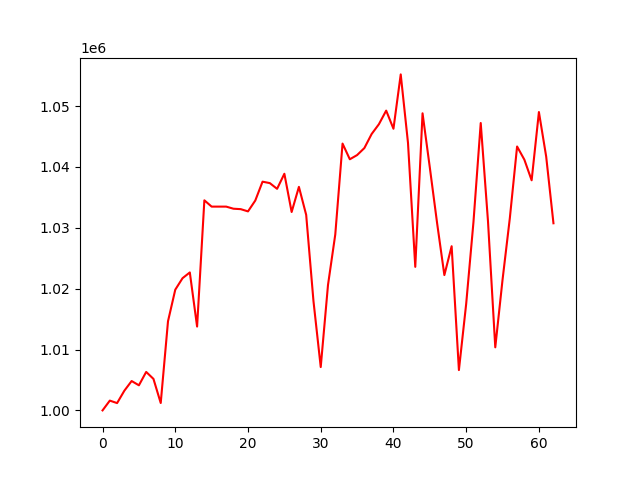

The table this chart was drawn from, first rows:
, 0
0, 1000000
1, 1001608
2, 1001201
3, 1003237
4, 1004827
5, 1004124
6, 1006321
7, 1005178
8, 1001213
9, 1014646
10, 1019838
11, 1021729
12, 1022672
13, 1013777
14, 1034524
15, 1033489
16, 1033489
17, 1033489
18, 1033144
19, 1033073
20, 1032704
21, 1034485
22, 1037589
23, 1037352
24, 1036412
25, 1038888
26, 1032605
27, 1036735
28, 1032130
29, 1017987
30, 1007122
31, 1020617
32, 1028910
33, 1043849
34, 1041270
35, 1041958
36, 1043110
37, 1045421
38, 1047032
39, 1049266
40, 1046287
41, 1055217
42, 1043953
43, 1023589
44, 1048825
45, 1039913
46, 1030787
47, 1022236
48, 1026977
49, 1006628
50, 1017514
51, 1030936
52, 1047229
53, 1031059
54, 1010365
55, 1021479
56, 1031574
57, 1043369
58, 1041204
59, 1037814
... 3 more rows
